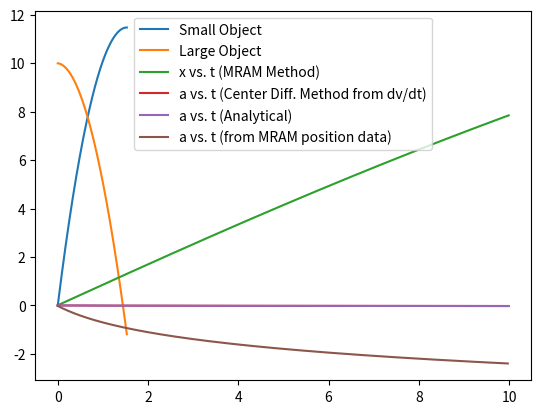

Reproduce this figure in Python.
import math
import numpy
import matplotlib.pyplot as plt


print("\nProblem 1:__________")
#constants
g = 9.8 # gravitational acceleration
v_0S = 15.0 # small object initial velocity
y_0L = 10.0 # large object initial position
v_0L = -0.2 # large object initial velocity
c = 0.1     # large object air resistance constant

def yL(t):
    return y_0L - g/c*t + 1/c*(v_0L + g/c)*(1-math.exp(-c*t))

def yS(t):
    return v_0S*t - g/2*t**2

def f(t):
    return yL(t) - yS(t)
    # return y_0L - (v_0S + g/c)*t + g/2*t**2 + 1/c*(v_0L + g/c)*(1-math.exp(-c*t))

def dyL(t):
    # uses center difference method
    dt = 0.001
    return (yL(t+dt) - yL(t-dt))/(2*dt)
    #expected result: v
    # return -g/c + (v_0L + g/c)*math.exp(-c*t)

def dyS(t):
    return v_0S -g*t

def df(t):
    # return dyL(t) - dyS(t)
    return -(v_0S + g/c) + g*t + (v_0L + g/c)*(math.exp(-c*t))

# Newton's method for solving
t0 = 1.875 
tol = 10**(-5)
dt = 10*tol

while(dt>tol):
    t1 = t0 -f(t0)/df(t0)
    dt = abs(t1 - t0)
    t0 = t1

print("The objects meet at t = ", t0)
print("The small object has flown ", yS(t0),"m")
print("The large object has dropped ", yL(t0), "m")

time = numpy.arange(0,1.531,0.001)
y1 = numpy.array([])
y2 = numpy.array([])
for i in time:
    y1 = numpy.append(y1, yS(i))
    y2 = numpy.append(y2, yL(i))
    
plt.plot(time,y1, label='Small Object')
plt.plot(time,y2, label='Large Object')
plt.legend()
print("Position of the two objects: Plotted.")
plt.show()

print("The small object has velocity: ", dyS(t0),"m/s")
print("The large object has velocity: ", dyL(t0), "m/s")

print("\nProblem 2:__________")

def vx(t, t0):
    return -0.01*(t*math.log((1+t)/(1+t0))-(1+t) +math.log(abs(1+t))) + 0.84
def dvx_num(t,t0):
    dt = 0.001
    return (vx(t+dt,t0) - vx(t-dt,t0))/(2*dt)

def dvx_anl(t,t0):
    return -0.01*math.log((1+t)/(1+t0))

time = numpy.arange(0,10,0.01)
pos = numpy.array([])
accel_num = numpy.array([])
accel_anl = numpy.array([])

a = 0
b = 10
N = 1000
dx = (b-a)/N

sum_MRAM = 0
for i in range(0,N):
    sum_MRAM += dx*vx(a + i*dx + dx/2, 0)
    pos = numpy.append(pos, sum_MRAM)

plt.plot(time, pos, label='x vs. t (MRAM Method)')
plt.legend()
print("Position from MRAM: Plotted.")
plt.show()

for i in time:
    accel_num = numpy.append(accel_num, dvx_num(i,0))
    accel_anl = numpy.append(accel_anl, dvx_anl(i,0))

plt.plot(time, accel_num, label='a vs. t (Center Diff. Method from dv/dt)')
plt.plot(time, accel_anl, label='a vs. t (Analytical)')
plt.legend()
print("Acceleration from Center Difference and Analytical: Plotted.")
plt.show()

acc_MRAM = numpy.array([])
for i in range(0,len(pos)-2):
    dt = 0.001
    dumb = (pos[i+2] - 2*pos[i+1] + pos[i])/(dt**2)
    acc_MRAM = numpy.append(acc_MRAM, dumb)
time = numpy.delete(time, -1)
time = numpy.delete(time, -1)
plt.plot(time, acc_MRAM, label='a vs. t (from MRAM position data)')
plt.legend()
print("Acceleration from MRAM postion data: Plotted")
plt.show()